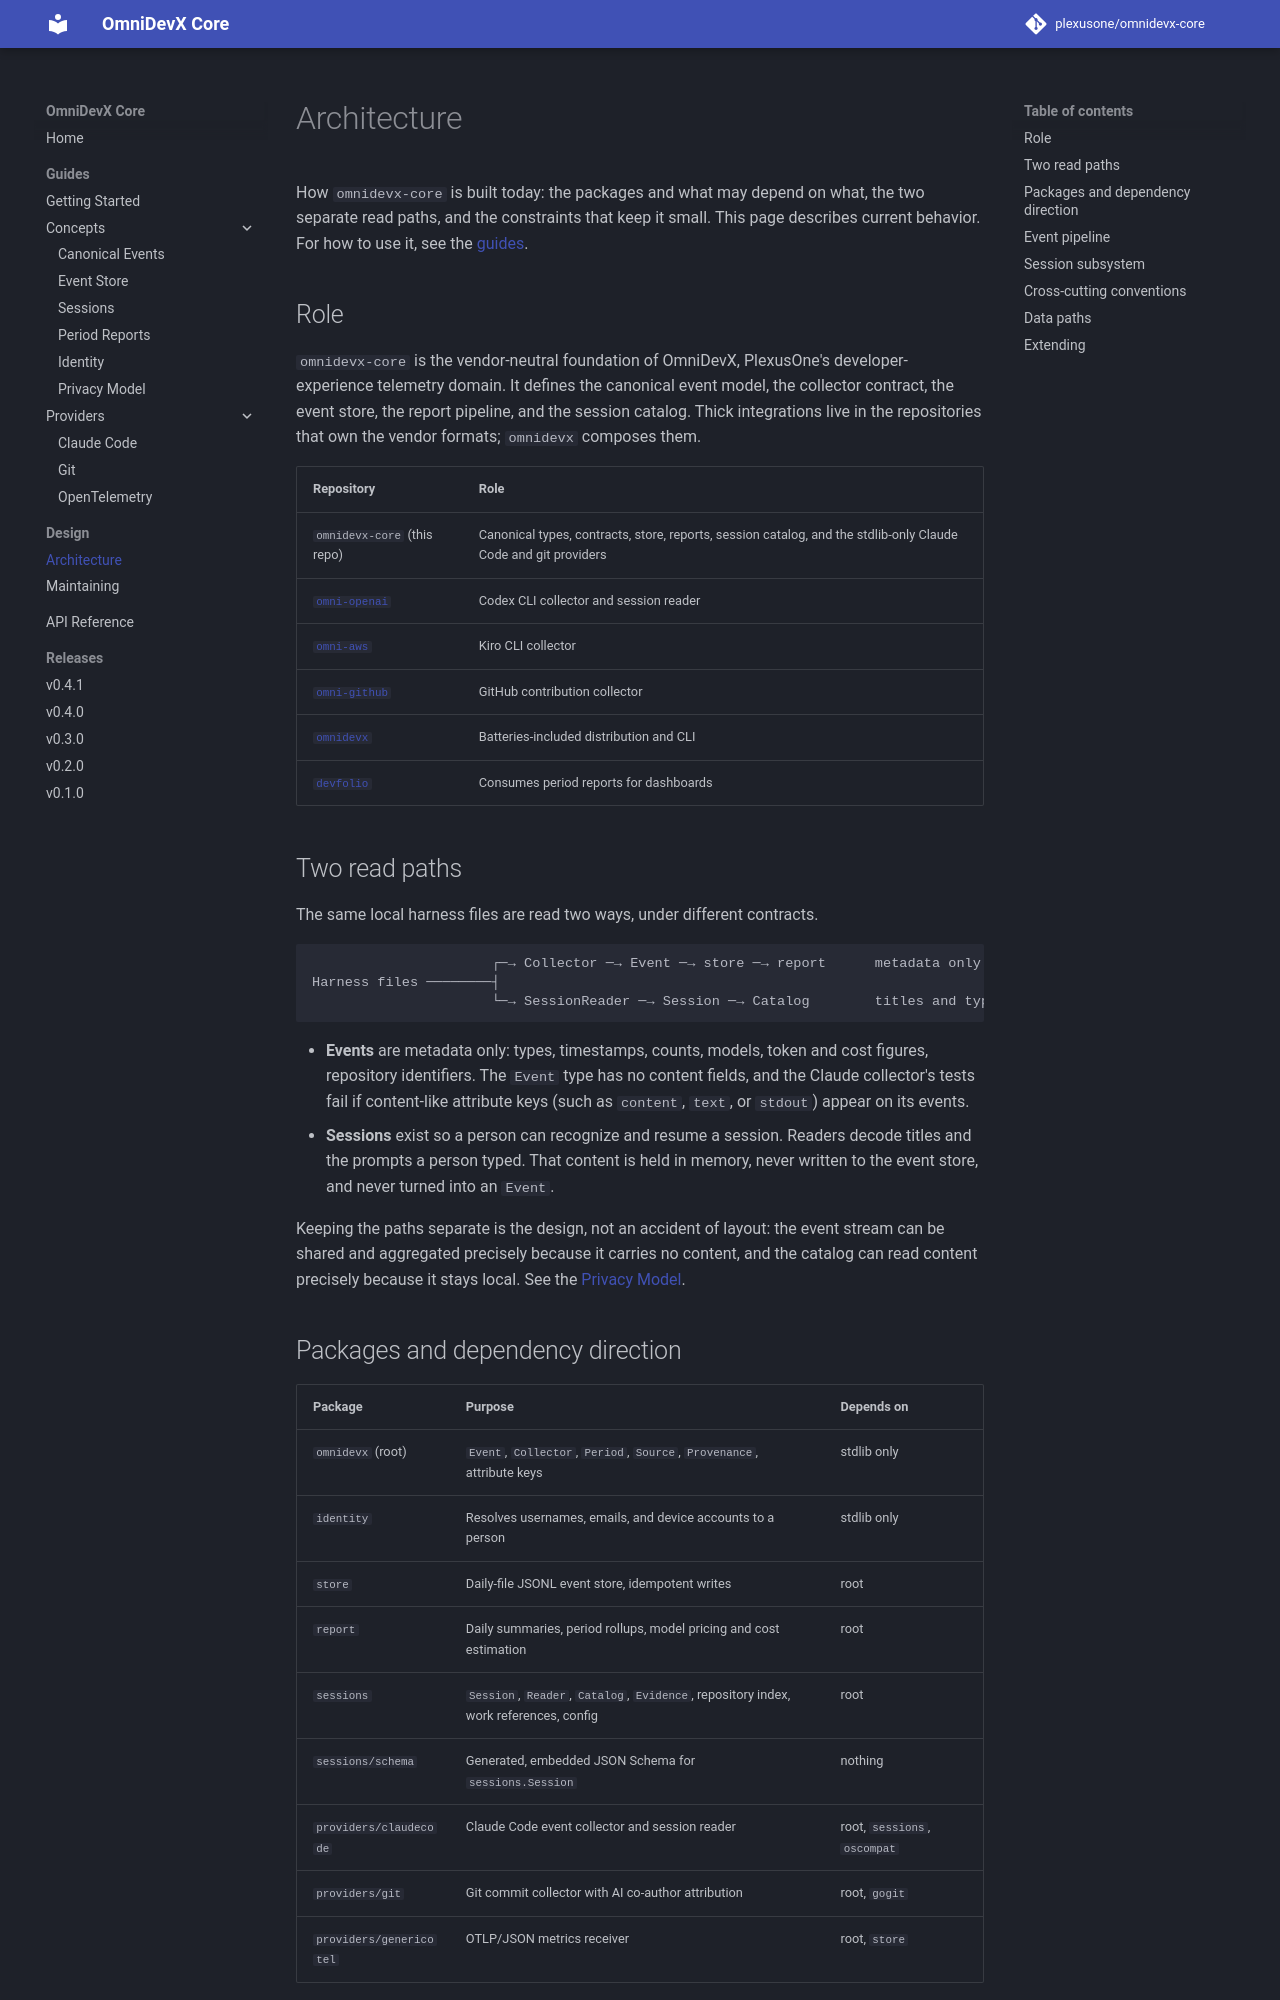

repository: plexusone/omnidevx-core · page: design/architecture/index.html · generator: mkdocs

# Architecture

How `omnidevx-core` is built today: the packages and what may depend on what,
the two separate read paths, and the constraints that keep it small. This page
describes current behavior. For how to use it, see the [guides](../guides/getting-started.md).

## Role

`omnidevx-core` is the vendor-neutral foundation of OmniDevX, PlexusOne's
developer-experience telemetry domain. It defines the canonical event model,
the collector contract, the event store, the report pipeline, and the session
catalog. Thick integrations live in the repositories that own the vendor
formats; `omnidevx` composes them.

| Repository | Role |
|------------|------|
| `omnidevx-core` (this repo) | Canonical types, contracts, store, reports, session catalog, and the stdlib-only Claude Code and git providers |
| [`omni-openai`](https://github.com/plexusone/omni-openai) | Codex CLI collector and session reader |
| [`omni-aws`](https://github.com/plexusone/omni-aws) | Kiro CLI collector |
| [`omni-github`](https://github.com/plexusone/omni-github) | GitHub contribution collector |
| [`omnidevx`](https://github.com/plexusone/omnidevx) | Batteries-included distribution and CLI |
| [`devfolio`](https://github.com/plexusone/devfolio) | Consumes period reports for dashboards |

## Two read paths

The same local harness files are read two ways, under different contracts.

```text
                      ┌─→ Collector ─→ Event ─→ store ─→ report      metadata only
Harness files ────────┤
                      └─→ SessionReader ─→ Session ─→ Catalog        titles and typed prompts
```

- **Events** are metadata only: types, timestamps, counts, models, token and
  cost figures, repository identifiers. The `Event` type has no content
  fields, and the Claude collector's tests fail if content-like attribute
  keys (such as `content`, `text`, or `stdout`) appear on its events.
- **Sessions** exist so a person can recognize and resume a session. Readers
  decode titles and the prompts a person typed. That content is held in
  memory, never written to the event store, and never turned into an `Event`.

Keeping the paths separate is the design, not an accident of layout: the
event stream can be shared and aggregated precisely because it carries no
content, and the catalog can read content precisely because it stays local.
See the [Privacy Model](../guides/concepts/privacy.md).
